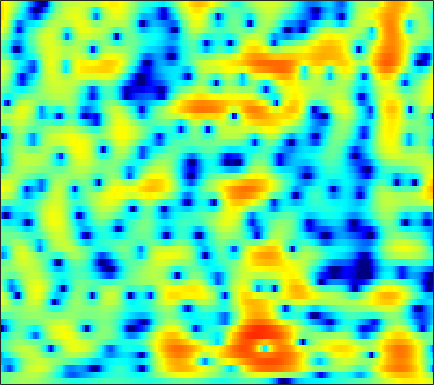

Data behind this chart, as committed beside it:
-1.0118, -0.79029, -0.47634, -0.15685, 0.077305, 0.373, 0.63842, 0.81598, 1.0146, 1.1627, 1.2625, 1.3038, 1.3226, 1.2983, 1.2479, 1.1392, 0.98329, 0.83818, 0.60709, 0.33655, 0.029463, -0.22172, -0.58717, -0.97148
-0.6998, -0.7147, -0.6791, -0.5697, -0.4371, -0.2001, 0.09353, 0.3387, 0.6791, 1.018, 1.331, 1.54, 1.768, 1.926, 1.993, 2.007, 1.93, 1.809, 1.559, 1.204, 0.7396, 0.3151, -0.3565, -1.154
-5.558, -7.021, -9.389, -11.82, -12.45, -10.5, -7.519, -5.502, -3.267, -1.487, -0.06369, 0.8089, 1.752, 2.474, 2.881, 3.268, 3.483, 3.54, 3.479, 3.264, 2.896, 2.518, 1.873, 1.057
-7.678, -7.888, -8.108, -8.106, -7.838, -7.015, -5.732, -4.62, -3.136, -1.767, -0.5761, 0.1857, 1.034, 1.688, 2.059, 2.405, 2.595, 2.644, 2.603, 2.455, 2.22, 2.005, 1.672, 1.301
-8.035, -6.511, -4.934, -3.657, -2.832, -1.854, -0.9641, -0.3435, 0.4145, 1.076, 1.618, 1.939, 2.241, 2.386, 2.387, 2.234, 1.899, 1.533, 0.9011, 0.1355, -0.6879, -1.267, -1.861, -2.109
-3.107, -2.41, -1.496, -0.6401, -0.05703, 0.6288, 1.214, 1.589, 1.994, 2.293, 2.481, 2.541, 2.505, 2.323, 2.089, 1.628, 0.9675, 0.3128, -0.8388, -2.432, -4.671, -7.031, -11.63, -15.03
-2.848, -2.332, -1.67, -1.051, -0.624, -0.1233, 0.2707, 0.488, 0.6466, 0.6598, 0.5351, 0.3565, 0.02289, -0.3818, -0.6891, -1.06, -1.339, -1.483, -1.605, -1.663, -1.664, -1.607, -1.401, -0.9894
-5.53, -4.943, -4.034, -3.089, -2.425, -1.649, -1.052, -0.7652, -0.629, -0.8048, -1.346, -2.026, -3.367, -5.336, -7.308, -10.29, -11.14, -9.245, -6.09, -3.55, -1.613, -0.4506, 0.8164, 1.836
-20.97, -16.94, -11.57, -7.965, -6.014, -4.102, -2.78, -2.09, -1.52, -1.314, -1.468, -1.811, -2.545, -3.551, -4.381, -5.244, -5.295, -4.667, -3.278, -1.724, -0.2921, 0.649, 1.709, 2.558
-8.585, -8.12, -6.998, -5.655, -4.662, -3.469, -2.494, -1.918, -1.325, -0.9184, -0.6828, -0.5922, -0.5584, -0.5689, -0.5696, -0.5312, -0.4152, -0.2597, 0.03343, 0.4034, 0.8046, 1.102, 1.475, 1.805
-2.136, -2.075, -1.887, -1.631, -1.417, -1.115, -0.7962, -0.5585, -0.2626, -0.006482, 0.2164, 0.3558, 0.4992, 0.6038, 0.6583, 0.699, 0.6983, 0.6781, 0.6323, 0.5506, 0.4452, 0.3576, 0.2476, 0.1702
1.617, 1.359, 1.017, 0.6934, 0.4788, 0.2488, 0.1047, 0.07753, 0.1506, 0.3355, 0.6083, 0.8451, 1.138, 1.376, 1.483, 1.52, 1.418, 1.233, 0.8355, 0.2458, -0.5167, -1.184, -2.143, -3.044
4.208, 3.494, 2.41, 1.206, 0.2531, -1.014, -2.129, -2.657, -2.675, -1.908, -0.7338, 0.1834, 1.288, 2.146, 2.6, 2.931, 2.936, 2.709, 2.082, 1.037, -0.4909, -2.054, -4.922, -9.32
4.191, 2.962, 1.091, -1.034, -2.863, -5.824, -10.2, -16.27, -19.5, -9.145, -4.133, -1.66, 0.71, 2.346, 3.198, 3.906, 4.168, 4.085, 3.623, 2.771, 1.507, 0.3035, -1.579, -3.587
1.654, -0.2111, -3.247, -6.925, -9.528, -10.69, -9.316, -7.894, -5.918, -3.776, -1.657, -0.1932, 1.487, 2.784, 3.509, 4.152, 4.431, 4.434, 4.152, 3.556, 2.669, 1.84, 0.513, -1.077
0.2607, -1.274, -3.695, -6.396, -8.082, -8.329, -6.603, -5.005, -3.058, -1.364, 0.0673, 0.9749, 1.987, 2.768, 3.197, 3.553, 3.673, 3.606, 3.317, 2.813, 2.121, 1.474, 0.4657, -0.6773
0.4565, -0.03127, -0.6319, -1.119, -1.341, -1.358, -1.08, -0.7214, -0.124, 0.5172, 1.126, 1.539, 1.991, 2.306, 2.447, 2.488, 2.37, 2.163, 1.739, 1.169, 0.4509, -0.1704, -1.059, -1.98
0.3256, 0.2442, 0.1898, 0.2492, 0.3648, 0.594, 0.8946, 1.15, 1.512, 1.843, 2.116, 2.277, 2.402, 2.413, 2.337, 2.12, 1.759, 1.393, 0.7859, 0.004893, -0.9605, -1.803, -3.087, -4.558
-1.208, -1.244, -1.022, -0.4963, 0.02935, 0.7699, 1.477, 1.947, 2.453, 2.818, 3.036, 3.09, 3.025, 2.817, 2.57, 2.141, 1.607, 1.147, 0.4463, -0.3812, -1.364, -2.28, -3.864, -6.037
-7.947, -9.518, -7.799, -4.454, -2.353, -0.1992, 1.353, 2.199, 2.981, 3.426, 3.574, 3.489, 3.151, 2.578, 2.016, 1.141, 0.2344, -0.3695, -0.9963, -1.339, -1.528, -1.668, -1.953, -2.391
-5.794, -6.586, -5.641, -3.359, -1.715, 0.08061, 1.397, 2.101, 2.711, 2.96, 2.856, 2.562, 1.837, 0.6814, -0.5285, -2.731, -5.832, -8.717, -10.79, -7.981, -4.828, -3.071, -1.385, -0.266
-1.03, -1.047, -0.8392, -0.4656, -0.1147, 0.3791, 0.7797, 0.9848, 1.104, 1.038, 0.754, 0.4092, -0.2732, -1.254, -2.212, -3.817, -5.744, -7.096, -7.707, -6.24, -4.061, -2.526, -0.8269, 0.4491
-0.73, -0.7227, -0.7002, -0.6819, -0.6689, -0.6911, -0.7756, -0.8926, -1.138, -1.46, -1.822, -2.12, -2.467, -2.736, -2.855, -2.936, -2.841, -2.656, -2.175, -1.463, -0.5989, 0.09371, 0.9552, 1.705
-1.752, -1.881, -2.087, -2.249, -2.375, -2.596, -2.909, -3.247, -3.873, -4.735, -5.748, -6.469, -7.014, -6.69, -5.923, -4.532, -3.088, -2.061, -0.8116, 0.2862, 1.264, 1.897, 2.6, 3.139
-4.635, -5.315, -5.952, -6.064, -5.899, -5.588, -5.438, -5.591, -6.235, -7.638, -10.2, -13.47, -24.69, -18.85, -11.96, -7.074, -3.93, -2.148, -0.2797, 1.165, 2.31, 2.981, 3.68, 4.149
-9.873, -13.8, -21.9, -16.4, -12.18, -8.928, -7.188, -6.497, -6.157, -6.3, -6.738, -7.108, -7.244, -6.57, -5.57, -3.896, -2.187, -0.9835, 0.431, 1.637, 2.62, 3.21, 3.82, 4.21
-6.076, -7.264, -8.276, -8.104, -7.385, -6.253, -5.354, -4.861, -4.471, -4.26, -4.142, -4.032, -3.744, -3.292, -2.822, -2.019, -1.102, -0.394, 0.541, 1.421, 2.186, 2.691, 3.219, 3.575
-0.8465, -1.13, -1.434, -1.694, -1.824, -2.006, -2.234, -2.47, -2.856, -3.323, -3.757, -3.967, -4.039, -3.794, -3.42, -2.766, -1.982, -1.364, -0.518, 0.3068, 1.094, 1.642, 2.271, 2.762
2.792, 2.692, 2.451, 2.07, 1.685, 0.9908, 0.08204, -0.8183, -2.305, -4.227, -6.478, -8.158, -9.393, -8.64, -7.451, -5.941, -4.796, -4.103, -3.268, -2.363, -1.281, -0.4252, 0.699, 1.665
4.33, 4.319, 4.133, 3.796, 3.388, 2.638, 1.557, 0.483, -1.411, -4.023, -7.77, -11.53, -15.22, -12.16, -9.892, -8.35, -8.175, -8.838, -10.43, -10.77, -7.87, -5.251, -2.345, -0.2515
3.006, 3.153, 3.253, 3.199, 3.05, 2.679, 2.079, 1.49, 0.483, -0.7047, -1.966, -2.843, -3.792, -4.407, -4.794, -5.495, -6.618, -7.915, -10.07, -10.86, -8.316, -5.904, -3.158, -1.183
-0.4971, -0.01023, 0.6054, 1.081, 1.353, 1.553, 1.598, 1.517, 1.281, 0.9267, 0.4992, 0.1447, -0.3249, -0.81, -1.174, -1.657, -2.157, -2.482, -2.744, -2.735, -2.388, -1.953, -1.29, -0.6319
-5.354, -4.188, -2.718, -1.433, -0.6331, 0.2197, 0.8488, 1.177, 1.469, 1.602, 1.607, 1.547, 1.408, 1.207, 1.038, 0.8011, 0.5543, 0.3762, 0.1657, -0.004701, -0.1601, -0.2539, -0.4201, -0.5997
-11.25, -8.262, -5.321, -3.112, -1.825, -0.4629, 0.5508, 1.132, 1.704, 2.076, 2.294, 2.377, 2.398, 2.356, 2.284, 2.15, 1.996, 1.856, 1.612, 1.309, 0.8964, 0.4871, -0.2325, -1.218
-8.825, -6.898, -4.654, -2.792, -1.635, -0.3548, 0.6216, 1.196, 1.742, 2.09, 2.268, 2.312, 2.288, 2.217, 2.155, 2.085, 2.034, 1.999, 1.926, 1.753, 1.436, 1.034, 0.2598, -0.9564
-4.783, -4.2, -3.276, -2.215, -1.43, -0.4808, 0.2991, 0.7208, 1.076, 1.168, 1.004, 0.7376, 0.2697, -0.2241, -0.4751, -0.5341, -0.279, 0.06456, 0.6006, 1.052, 1.326, 1.399, 1.264, 0.9061
-5.494, -5.556, -4.825, -3.614, -2.589, -1.397, -0.4599, -0.01061, 0.2396, 0.0261, -0.7019, -1.626, -3.481, -6.102, -8.268, -9.108, -6.53, -4.339, -2.035, -0.3589, 0.7897, 1.412, 1.957, 2.294
-14.9, -22.1, -12.13, -6.735, -4.278, -2.067, -0.6929, -0.05113, 0.2838, 0.08711, -0.6511, -1.627, -3.529, -6.221, -8.456, -9.29, -6.846, -4.685, -2.376, -0.6932, 0.534, 1.209, 1.914, 2.4
-4.726, -5.153, -4.429, -2.955, -1.805, -0.4469, 0.5168, 0.9922, 1.315, 1.3, 0.9709, 0.5379, -0.1854, -0.9385, -1.42, -1.788, -1.743, -1.525, -1.099, -0.6195, -0.1285, 0.1815, 0.5358, 0.7993
0.4871, 0.3804, 0.5053, 0.8326, 1.163, 1.651, 2.104, 2.35, 2.56, 2.583, 2.394, 2.135, 1.606, 0.95, 0.3673, -0.445, -1.229, -1.752, -2.281, -2.518, -2.502, -2.422, -2.348, -2.432
2.003, 1.86, 1.726, 1.819, 2.019, 2.385, 2.84, 3.151, 3.48, 3.604, 3.504, 3.277, 2.679, 1.762, 0.8336, -0.8158, -3.044, -5.101, -7.909, -8.858, -7.436, -6.136, -5.165, -5.164
0.7824, -0.1384, -1.211, -1.484, -0.9798, 0.2482, 1.555, 2.431, 3.296, 3.84, 4.057, 3.974, 3.599, 2.807, 1.947, 0.2581, -2.197, -4.631, -8.62, -9.936, -7.082, -5.048, -3.496, -2.979
-2.79, -5.671, -12.82, -23.4, -10.99, -5.246, -2.151, -0.656, 0.7215, 1.617, 2.139, 2.32, 2.349, 2.131, 1.801, 1.204, 0.4754, -0.09841, -0.6416, -0.8326, -0.6741, -0.4007, 0.01048, 0.3289
-1.877, -3.057, -4.453, -5.153, -5.015, -4.223, -3.363, -2.771, -2.117, -1.603, -1.178, -0.8772, -0.5771, -0.303, -0.1552, 0.04237, 0.2128, 0.3188, 0.4735, 0.6617, 0.9182, 1.103, 1.39, 1.647
0.2344, -0.4615, -1.338, -2.175, -2.754, -3.448, -4.109, -4.544, -5.043, -5.304, -5.199, -4.86, -4.156, -3.32, -2.644, -1.817, -1.053, -0.4989, 0.1438, 0.7293, 1.256, 1.609, 1.995, 2.299
1.973, 1.313, 0.2853, -0.8942, -1.919, -3.573, -5.547, -7.364, -10.3, -13.18, -13.52, -11.82, -9.08, -6.872, -5.492, -3.939, -2.59, -1.668, -0.5287, 0.474, 1.308, 1.846, 2.386, 2.763
3.413, 2.789, 1.745, 0.4671, -0.6717, -2.503, -4.817, -7.012, -10.63, -14.61, -15.38, -13.46, -10.84, -8.917, -7.761, -6.223, -4.544, -3.266, -1.548, 0.0009044, 1.283, 2.032, 2.775, 3.192
4.174, 3.679, 2.857, 1.817, 0.8988, -0.4904, -2.022, -3.246, -4.816, -6.218, -7.318, -8.089, -9.152, -10.66, -12.11, -12.82, -9.632, -6.496, -3.012, -0.3896, 1.513, 2.531, 3.444, 3.833
2.76, 2.457, 1.849, 0.9851, 0.1904, -0.9534, -2.062, -2.885, -3.83, -4.667, -5.473, -6.149, -7.324, -9.066, -10.56, -11.54, -8.569, -5.682, -2.354, 0.1564, 1.979, 2.95, 3.8, 4.146
-0.3639, -0.5633, -1.267, -2.426, -3.561, -5.262, -6.913, -7.693, -7.97, -7.511, -6.828, -6.259, -5.673, -5.153, -4.688, -3.864, -2.68, -1.618, -0.1722, 1.164, 2.304, 2.961, 3.542, 3.802
-1.855, -2.168, -3.2, -4.933, -6.809, -10.49, -17, -28.89, -18.63, -12.21, -8.847, -7.112, -5.321, -3.872, -2.951, -1.735, -0.6374, 0.167, 1.146, 2.014, 2.722, 3.137, 3.491, 3.63
-0.5921, -1.123, -2.226, -3.756, -5.171, -7.288, -9.238, -10.07, -9.968, -8.793, -7.154, -5.951, -4.384, -2.954, -1.961, -0.7743, 0.2998, 1.012, 1.861, 2.568, 3.088, 3.362, 3.563, 3.542
2.043, 1.337, 0.1438, -1.34, -2.555, -4.256, -5.888, -6.834, -7.501, -7.313, -6.395, -5.463, -4.109, -2.743, -1.774, -0.6212, 0.4181, 1.108, 1.922, 2.587, 3.097, 3.348, 3.505, 3.405
4.498, 3.643, 2.216, 0.4035, -1.249, -3.944, -7.361, -10.65, -15.03, -13.67, -9.965, -7.781, -5.61, -4.002, -3.034, -1.905, -0.9333, -0.2569, 0.5763, 1.33, 1.998, 2.407, 2.774, 2.916
5.907, 5.026, 3.586, 1.812, 0.2046, -2.319, -5.389, -7.969, -10.74, -10.8, -9.229, -8.052, -6.945, -6.291, -5.942, -5.535, -4.973, -4.399, -3.445, -2.347, -1.242, -0.4479, 0.4711, 1.212
6.452, 5.7, 4.521, 3.157, 2.023, 0.3908, -1.286, -2.514, -3.965, -5.14, -6.152, -6.898, -8.094, -9.624, -11.03, -13.05, -13.97, -13.18, -10.95, -8.564, -6.413, -4.958, -3.191, -1.668
6.499, 5.898, 4.987, 3.959, 3.119, 1.919, 0.6645, -0.3086, -1.657, -3.105, -4.691, -6.079, -8.298, -11.19, -14.07, -19.64, -24.86, -21.92, -17.58, -14.57, -11.9, -9.86, -7.147, -4.723
6.096, 5.595, 4.884, 4.109, 3.491, 2.608, 1.63, 0.8492, -0.2877, -1.558, -2.991, -4.177, -5.954, -7.961, -9.624, -11.84, -14.05, -15.81, -18.97, -24.89, -21.18, -15.17, -9.829, -6.194
